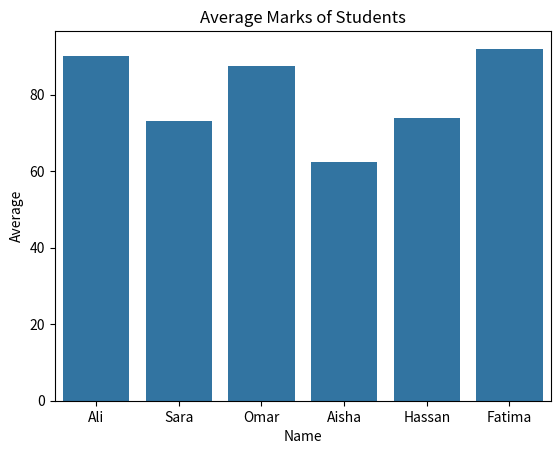

Write the Python code that produced this figure.
import pandas as pd
import seaborn as sns
import matplotlib.pyplot as plt

data = data = {
    "Name": ["Ali", "Sara", "Omar", "Aisha", "Hassan", "Fatima"],
    "Math": [88, 76, 90, 65, 70, 95],
    "Science": [92, 70, 85, 60, 78, 89],
    "StudyHours": [10, 8, 12, 5, 7, 15]
}

df = pd.DataFrame(data)


df["Average"] = df[["Math", "Science"]].mean(axis=1)
print("Average Marks:\n", df[["Name", "Average"]])

print("\nHighest Math score:", df["Math"].max())
print("Highest Science score:", df["Science"].max())

sns.barplot(x="Name", y="Average", data=df)
plt.title("Average Marks of Students")
plt.show()